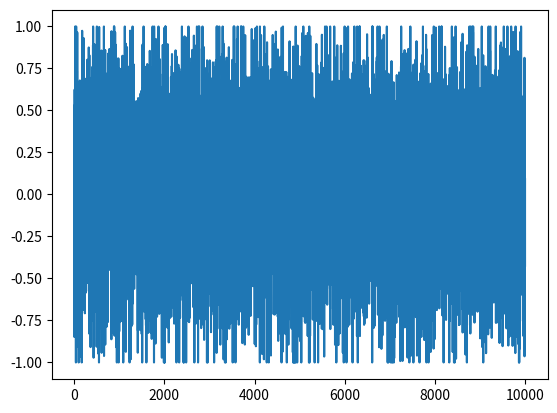

The script that saved this image:
import numpy as np


class Gaussian_Noise():
    def __init__(self, index, action_shape, mu=0, std=0.4, scale=1, bound=1, decay=0.999):
        self.class_name = "Gaussian"
        self.index = index
        self.action_shape = action_shape
        # 噪声均值
        self.mu = mu
        # 噪声方差
        self.std = std
        # 噪声尺度
        self.scale = scale
        # 噪声边界值
        self.bound = bound
        # 噪声衰减
        self.decay = decay
        self.reset()

    def reset(self):
        self.state = self.mu * np.ones(shape=self.action_shape)

    def get_noise(self):
        self.state = np.random.normal(self.mu, self.std, size=sum(self.action_shape))
        return np.clip(self.state * self.scale, -1 * self.bound, self.bound)

    def bound_decay(self):
        self.bound = max(self.bound * self.decay, 0.01)


if __name__ == "__main__":
    noise = Gaussian_Noise(1, action_shape=[1])
    noise_list = []
    for _ in range(10000):
        noise_list.append(noise.get_noise())

    import matplotlib.pyplot as plt
    plt.plot(noise_list)
    plt.show()